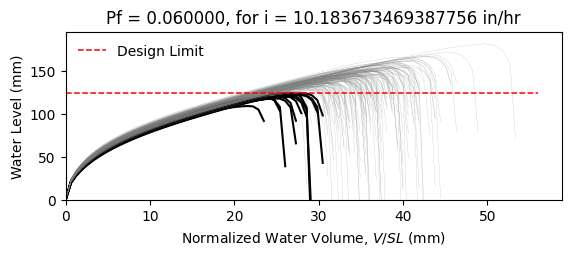

The table this chart was drawn from, first rows:
W10X12, L = 360.0 in, slope = 0.020833333333333332 in/in, dead load = 6.944444444444444e-05 kip/in…
zwlim AISC Appendix 2, zwlim DAMP, zwlim Proposed for ASCE 7, zwlim Neglect Ponding, dhnom Denver, dhnom New York, dhnom New Orleans, dh Denver, dh New York, dh New Orleans, dmax
4.472, 3.396, 4.412, 7.15, 0.8736, 0.8736, 0.8736, 2.376, 2.376, 2.376, 5.689, Safe, 
4.472, 3.396, 4.412, 7.15, 0.8736, 0.8736, 0.8736, 2.376, 2.376, 2.376, 5.315, Safe, 
4.472, 3.396, 4.412, 7.15, 0.8736, 0.8736, 0.8736, 2.376, 2.376, 2.376, 5.405, Safe, 
4.472, 3.396, 4.412, 7.15, 0.8736, 0.8736, 0.8736, 2.376, 2.376, 2.376, 6.148, Safe, 
4.472, 3.396, 4.412, 7.15, 0.8736, 0.8736, 0.8736, 2.376, 2.376, 2.376, 4.793, Fail, 
4.472, 3.396, 4.412, 7.15, 0.8736, 0.8736, 0.8736, 2.376, 2.376, 2.376, 7.127, Safe, 
4.472, 3.396, 4.412, 7.15, 0.8736, 0.8736, 0.8736, 2.376, 2.376, 2.376, 5.552, Safe, 
4.472, 3.396, 4.412, 7.15, 0.8736, 0.8736, 0.8736, 2.376, 2.376, 2.376, 5.144, Safe, 
4.472, 3.396, 4.412, 7.15, 0.8736, 0.8736, 0.8736, 2.376, 2.376, 2.376, 5.854, Safe, 
4.472, 3.396, 4.412, 7.15, 0.8736, 0.8736, 0.8736, 2.376, 2.376, 2.376, 5.495, Safe, 
4.472, 3.396, 4.412, 7.15, 0.8736, 0.8736, 0.8736, 2.376, 2.376, 2.376, 4.71, Fail, 
4.472, 3.396, 4.412, 7.15, 0.8736, 0.8736, 0.8736, 2.376, 2.376, 2.376, 4.707, Fail, 
4.472, 3.396, 4.412, 7.15, 0.8736, 0.8736, 0.8736, 2.376, 2.376, 2.376, 6.168, Safe, 
4.472, 3.396, 4.412, 7.15, 0.8736, 0.8736, 0.8736, 2.376, 2.376, 2.376, 5.277, Safe, 
4.472, 3.396, 4.412, 7.15, 0.8736, 0.8736, 0.8736, 2.376, 2.376, 2.376, 5.858, Safe, 
4.472, 3.396, 4.412, 7.15, 0.8736, 0.8736, 0.8736, 2.376, 2.376, 2.376, 5.538, Safe, 
4.472, 3.396, 4.412, 7.15, 0.8736, 0.8736, 0.8736, 2.376, 2.376, 2.376, 5.676, Safe, 
4.472, 3.396, 4.412, 7.15, 0.8736, 0.8736, 0.8736, 2.376, 2.376, 2.376, 6.272, Safe, 
4.472, 3.396, 4.412, 7.15, 0.8736, 0.8736, 0.8736, 2.376, 2.376, 2.376, 5.272, Safe, 
4.472, 3.396, 4.412, 7.15, 0.8736, 0.8736, 0.8736, 2.376, 2.376, 2.376, 5.619, Safe, 
4.472, 3.396, 4.412, 7.15, 0.8736, 0.8736, 0.8736, 2.376, 2.376, 2.376, 5.068, Safe, 
4.472, 3.396, 4.412, 7.15, 0.8736, 0.8736, 0.8736, 2.376, 2.376, 2.376, 5.939, Safe, 
4.472, 3.396, 4.412, 7.15, 0.8736, 0.8736, 0.8736, 2.376, 2.376, 2.376, 5.605, Safe, 
4.472, 3.396, 4.412, 7.15, 0.8736, 0.8736, 0.8736, 2.376, 2.376, 2.376, 5.604, Safe, 
4.472, 3.396, 4.412, 7.15, 0.8736, 0.8736, 0.8736, 2.376, 2.376, 2.376, 5.599, Safe, 
4.472, 3.396, 4.412, 7.15, 0.8736, 0.8736, 0.8736, 2.376, 2.376, 2.376, 4.985, Safe, 
4.472, 3.396, 4.412, 7.15, 0.8736, 0.8736, 0.8736, 2.376, 2.376, 2.376, 5.958, Safe, 
4.472, 3.396, 4.412, 7.15, 0.8736, 0.8736, 0.8736, 2.376, 2.376, 2.376, 5.401, Safe, 
4.472, 3.396, 4.412, 7.15, 0.8736, 0.8736, 0.8736, 2.376, 2.376, 2.376, 5.284, Safe, 
4.472, 3.396, 4.412, 7.15, 0.8736, 0.8736, 0.8736, 2.376, 2.376, 2.376, 6.066, Safe, 
4.472, 3.396, 4.412, 7.15, 0.8736, 0.8736, 0.8736, 2.376, 2.376, 2.376, 6.061, Safe, 
4.472, 3.396, 4.412, 7.15, 0.8736, 0.8736, 0.8736, 2.376, 2.376, 2.376, 5.709, Safe, 
4.472, 3.396, 4.412, 7.15, 0.8736, 0.8736, 0.8736, 2.376, 2.376, 2.376, 5.354, Safe, 
4.472, 3.396, 4.412, 7.15, 0.8736, 0.8736, 0.8736, 2.376, 2.376, 2.376, 6.194, Safe, 
4.472, 3.396, 4.412, 7.15, 0.8736, 0.8736, 0.8736, 2.376, 2.376, 2.376, 5.883, Safe, 
4.472, 3.396, 4.412, 7.15, 0.8736, 0.8736, 0.8736, 2.376, 2.376, 2.376, 5.242, Safe, 
4.472, 3.396, 4.412, 7.15, 0.8736, 0.8736, 0.8736, 2.376, 2.376, 2.376, 5.571, Safe, 
4.472, 3.396, 4.412, 7.15, 0.8736, 0.8736, 0.8736, 2.376, 2.376, 2.376, 5.938, Safe, 
4.472, 3.396, 4.412, 7.15, 0.8736, 0.8736, 0.8736, 2.376, 2.376, 2.376, 6.206, Safe, 
4.472, 3.396, 4.412, 7.15, 0.8736, 0.8736, 0.8736, 2.376, 2.376, 2.376, 4.768, Fail, 
4.472, 3.396, 4.412, 7.15, 0.8736, 0.8736, 0.8736, 2.376, 2.376, 2.376, 6.525, Safe, 
4.472, 3.396, 4.412, 7.15, 0.8736, 0.8736, 0.8736, 2.376, 2.376, 2.376, 5.523, Safe, 
4.472, 3.396, 4.412, 7.15, 0.8736, 0.8736, 0.8736, 2.376, 2.376, 2.376, 5.436, Safe, 
4.472, 3.396, 4.412, 7.15, 0.8736, 0.8736, 0.8736, 2.376, 2.376, 2.376, 5.696, Safe, 
4.472, 3.396, 4.412, 7.15, 0.8736, 0.8736, 0.8736, 2.376, 2.376, 2.376, 6.04, Safe, 
4.472, 3.396, 4.412, 7.15, 0.8736, 0.8736, 0.8736, 2.376, 2.376, 2.376, 5.09, Safe, 
4.472, 3.396, 4.412, 7.15, 0.8736, 0.8736, 0.8736, 2.376, 2.376, 2.376, 5.725, Safe, 
4.472, 3.396, 4.412, 7.15, 0.8736, 0.8736, 0.8736, 2.376, 2.376, 2.376, 5.126, Safe, 
4.472, 3.396, 4.412, 7.15, 0.8736, 0.8736, 0.8736, 2.376, 2.376, 2.376, 5.657, Safe, 
4.472, 3.396, 4.412, 7.15, 0.8736, 0.8736, 0.8736, 2.376, 2.376, 2.376, 5.182, Safe, 
4.472, 3.396, 4.412, 7.15, 0.8736, 0.8736, 0.8736, 2.376, 2.376, 2.376, 5.849, Safe, 
4.472, 3.396, 4.412, 7.15, 0.8736, 0.8736, 0.8736, 2.376, 2.376, 2.376, 4.666, Fail, 
4.472, 3.396, 4.412, 7.15, 0.8736, 0.8736, 0.8736, 2.376, 2.376, 2.376, 5.735, Safe, 
4.472, 3.396, 4.412, 7.15, 0.8736, 0.8736, 0.8736, 2.376, 2.376, 2.376, 5.354, Safe, 
4.472, 3.396, 4.412, 7.15, 0.8736, 0.8736, 0.8736, 2.376, 2.376, 2.376, 6.34, Safe, 
4.472, 3.396, 4.412, 7.15, 0.8736, 0.8736, 0.8736, 2.376, 2.376, 2.376, 5, Safe, 
4.472, 3.396, 4.412, 7.15, 0.8736, 0.8736, 0.8736, 2.376, 2.376, 2.376, 5.487, Safe, 
4.472, 3.396, 4.412, 7.15, 0.8736, 0.8736, 0.8736, 2.376, 2.376, 2.376, 5.135, Safe, 
4.472, 3.396, 4.412, 7.15, 0.8736, 0.8736, 0.8736, 2.376, 2.376, 2.376, 5.11, Safe, 
... 142 more rows
